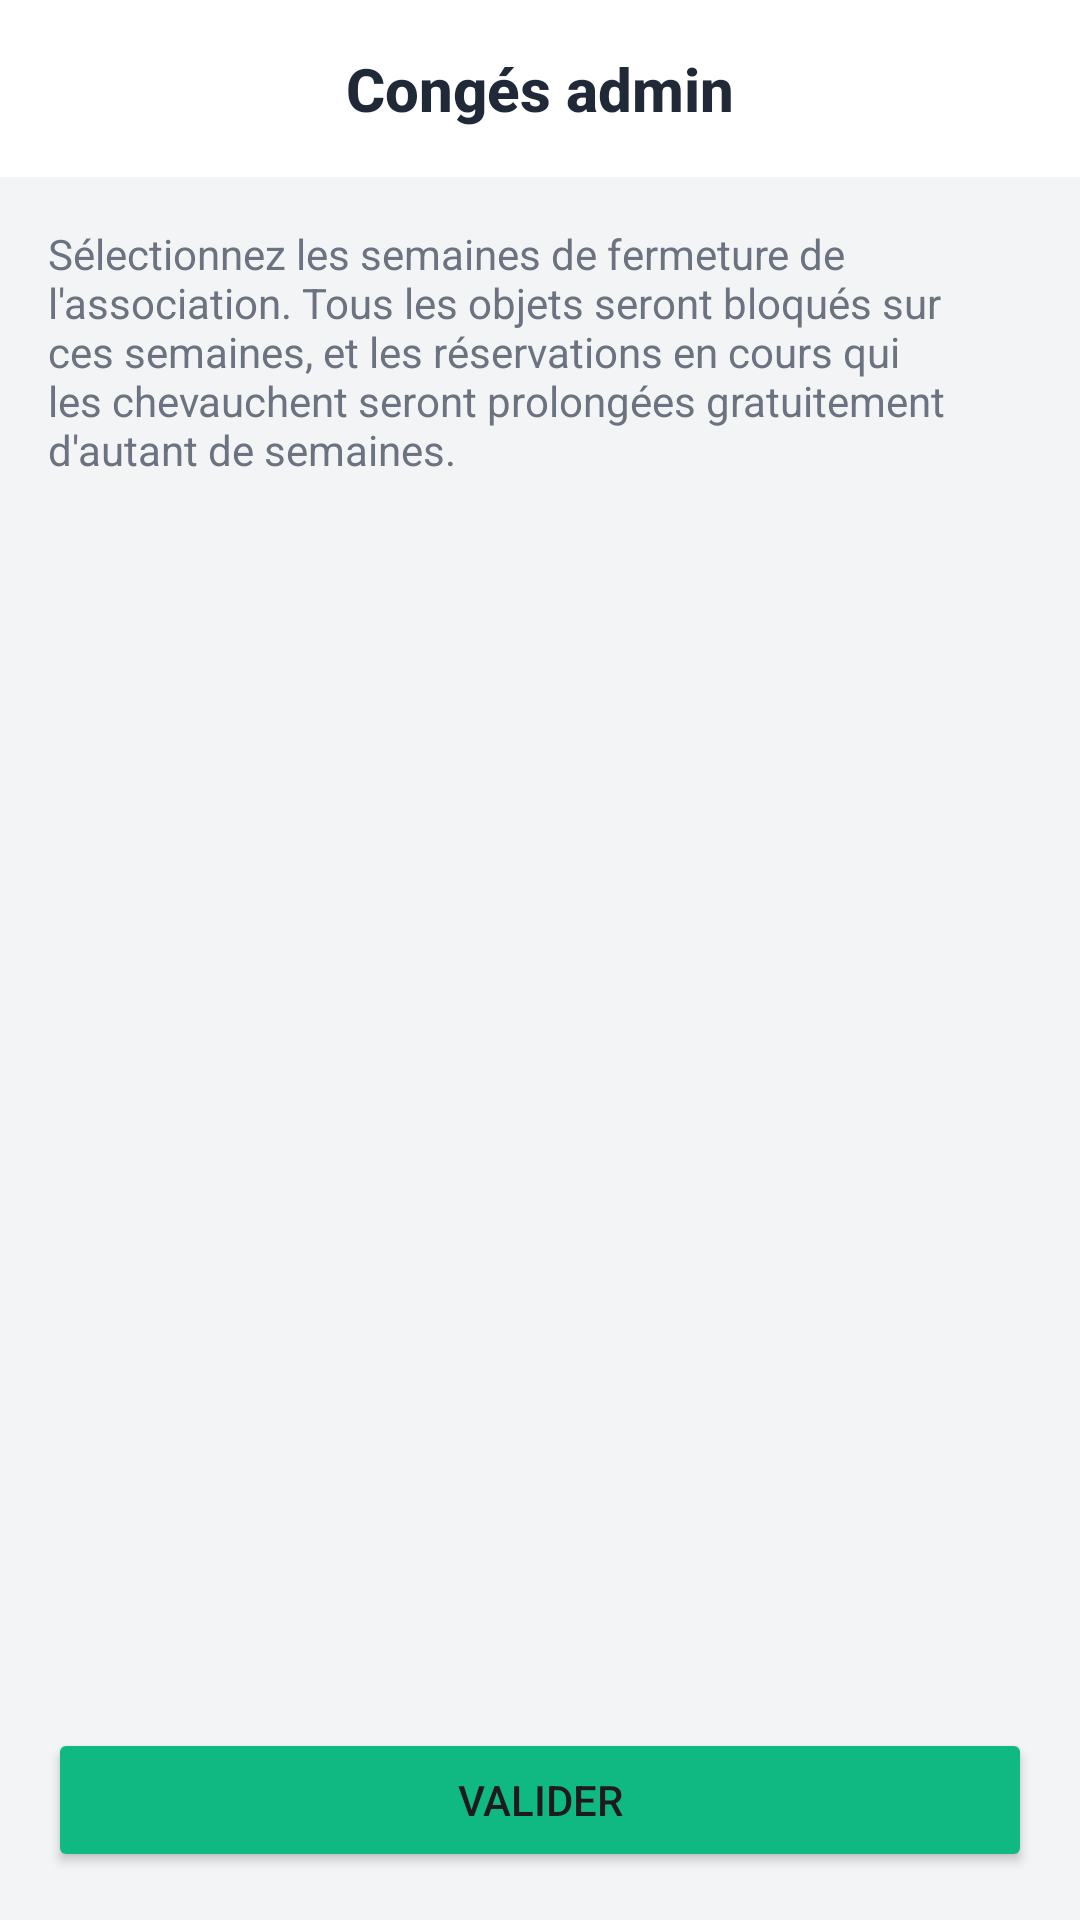

Write the Android layout XML for this screen, with the resource values it uses.
<!-- AndroidManifest.xml: application theme Theme.LArmoireCommune -->
<!-- res/layout/activity_admin_conges.xml -->
<?xml version="1.0" encoding="utf-8"?>
<androidx.constraintlayout.widget.ConstraintLayout xmlns:android="http://schemas.android.com/apk/res/android"
    xmlns:app="http://schemas.android.com/apk/res-auto"
    android:layout_width="match_parent"
    android:layout_height="match_parent"
    android:background="@color/background_page">

    <androidx.constraintlayout.widget.ConstraintLayout
        android:id="@+id/header"
        android:layout_width="match_parent"
        android:layout_height="wrap_content"
        android:background="@color/white"
        android:padding="16dp"
        app:layout_constraintTop_toTopOf="parent">

        <ImageView
            android:id="@+id/btnBack"
            android:layout_width="24dp"
            android:layout_height="24dp"
            android:src="@drawable/ic_arrow_back"
            app:tint="@color/text_primary"
            app:layout_constraintStart_toStartOf="parent"
            app:layout_constraintTop_toTopOf="parent"
            app:layout_constraintBottom_toBottomOf="parent"/>

        <TextView
            style="@style/TextAppearance.App.Subtitle"
            android:layout_width="wrap_content"
            android:layout_height="wrap_content"
            android:text="Congés admin"
            app:layout_constraintStart_toStartOf="parent"
            app:layout_constraintEnd_toEndOf="parent"
            app:layout_constraintTop_toTopOf="parent"
            app:layout_constraintBottom_toBottomOf="parent"/>
    </androidx.constraintlayout.widget.ConstraintLayout>

    <ScrollView
        android:id="@+id/scrollContent"
        android:layout_width="match_parent"
        android:layout_height="0dp"
        app:layout_constraintTop_toBottomOf="@id/header"
        app:layout_constraintBottom_toTopOf="@id/btnValider">

        <LinearLayout
            android:layout_width="match_parent"
            android:layout_height="wrap_content"
            android:orientation="vertical"
            android:padding="16dp">

            <TextView
                style="@style/TextAppearance.App.Body"
                android:layout_width="match_parent"
                android:layout_height="wrap_content"
                android:layout_marginBottom="16dp"
                android:text="Sélectionnez les semaines de fermeture de l'association. Tous les objets seront bloqués sur ces semaines, et les réservations en cours qui les chevauchent seront prolongées gratuitement d'autant de semaines."/>

            <com.google.android.material.chip.ChipGroup
                android:id="@+id/weekChipGroup"
                android:layout_width="match_parent"
                android:layout_height="wrap_content"/>

        </LinearLayout>
    </ScrollView>

    <Button
        android:id="@+id/btnValider"
        android:layout_width="match_parent"
        android:layout_height="wrap_content"
        android:layout_margin="16dp"
        android:text="Valider"
        android:backgroundTint="@color/mint_primary"
        app:layout_constraintBottom_toBottomOf="parent"/>

</androidx.constraintlayout.widget.ConstraintLayout>
<!-- resources referenced by this layout -->
<resources>
  <color name="background_page">#F3F4F6</color>
  <color name="mint_primary">#10B981</color>
  <color name="text_primary">#1F2937</color>
  <color name="white">#FFFFFFFF</color>
  <style name="TextAppearance.App.Body" parent="TextAppearance.AppCompat.Body1">
          <item name="android:textColor">@color/text_secondary</item>
      </style>
  <style name="TextAppearance.App.Subtitle" parent="TextAppearance.AppCompat.Title">
          <item name="android:textColor">@color/text_primary</item>
          <item name="android:textStyle">bold</item>
      </style>
  <style name="Theme.LArmoireCommune" parent="Theme.Material3.Light.NoActionBar">
          
          <item name="colorPrimary">@color/mint_primary</item>
          <item name="colorOnPrimary">@color/white</item>
          <item name="colorPrimaryContainer">@color/mint_light</item>
          <item name="colorOnPrimaryContainer">@color/mint_dark</item>
  
          <item name="colorSecondary">@color/mint_dark</item>
          <item name="colorOnSecondary">@color/white</item>
          
          <item name="colorSecondaryContainer">@color/mint_light</item>
          <item name="colorOnSecondaryContainer">@color/mint_dark</item>
  
          <item name="android:colorBackground">@color/background_page</item>
          <item name="colorSurface">@color/surface_card</item>
  
          
          <item name="android:windowLightStatusBar">true</item>
          <item name="android:statusBarColor">@color/background_page</item>
  
          
          <item name="android:fitsSystemWindows">true</item>
      </style>
  <color name="text_secondary">#6B7280</color>
  <color name="mint_light">#ECFDF5</color>
  <color name="mint_dark">#065F46</color>
  <color name="surface_card">#FFFFFF</color>
</resources>
